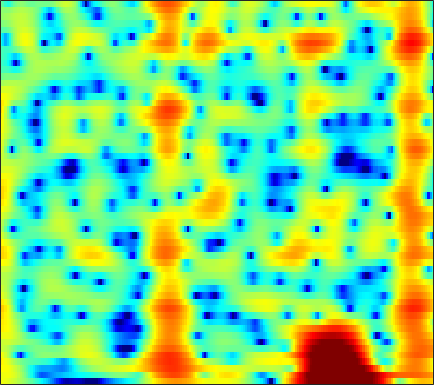

The file beside this chart, header and first rows:
4.8844, 4.7113, 4.4482, 4.1395, 3.8803, 3.4999, 3.0728, 2.7194, 2.2041, 1.6439, 1.0356, 0.55159, -0.13289, -0.85801, -1.4305, -2.2338, -3.0972, -3.7734, -4.7121, -5.6873, -6.7226, -7.549, -8.7481, -10.077
4.471, 4.709, 4.862, 4.833, 4.701, 4.384, 3.907, 3.447, 2.694, 1.773, 0.6869, -0.2475, -1.665, -3.289, -4.655, -6.657, -8.8, -10.37, -12.06, -12.79, -12.51, -11.96, -11.15, -10.41
5.29, 5.302, 5.19, 4.933, 4.649, 4.15, 3.526, 2.973, 2.123, 1.148, 0.03897, -0.8729, -2.196, -3.641, -4.757, -6.215, -7.514, -8.29, -8.957, -9.242, -9.293, -9.272, -9.305, -9.466
6.004, 5.556, 4.879, 4.118, 3.497, 2.623, 1.724, 1.067, 0.2527, -0.4403, -0.9967, -1.33, -1.681, -1.962, -2.14, -2.323, -2.498, -2.635, -2.833, -3.071, -3.373, -3.658, -4.148, -4.781
5.243, 4.574, 3.482, 2.1, 0.8186, -1.33, -4.224, -7.145, -12.87, -16.8, -11.1, -7.9, -5.108, -3.281, -2.299, -1.33, -0.6424, -0.2839, 0.06512, 0.2769, 0.3926, 0.4184, 0.4085, 0.3619
3.144, 2.972, 2.551, 1.921, 1.322, 0.3899, -0.6158, -1.332, -2.055, -2.418, -2.384, -2.149, -1.689, -1.209, -0.8936, -0.5536, -0.3177, -0.2174, -0.1734, -0.221, -0.3163, -0.4194, -0.5672, -0.699
2.904, 3.193, 3.354, 3.31, 3.174, 2.88, 2.502, 2.183, 1.748, 1.326, 0.9271, 0.6413, 0.2826, -0.04614, -0.2813, -0.6011, -0.9528, -1.246, -1.71, -2.279, -2.995, -3.652, -4.7, -5.935
4.478, 4.635, 4.682, 4.542, 4.328, 3.907, 3.332, 2.81, 2.007, 1.108, 0.1361, -0.6185, -1.614, -2.517, -3.092, -3.659, -4.025, -4.207, -4.41, -4.724, -5.218, -5.769, -6.816, -8.332
5.823, 5.776, 5.561, 5.163, 4.744, 4.011, 3.084, 2.234, 0.8737, -0.7897, -2.832, -4.702, -7.856, -12.07, -15.6, -15.92, -12.31, -10.14, -8.13, -6.866, -6.084, -5.748, -5.513, -5.419
6.262, 6.049, 5.614, 5.005, 4.435, 3.53, 2.47, 1.573, 0.2307, -1.282, -2.954, -4.294, -6.151, -7.841, -8.709, -9.021, -8.457, -7.782, -6.917, -6.242, -5.761, -5.52, -5.327, -5.24
6.87, 6.472, 5.752, 4.839, 4.032, 2.805, 1.48, 0.4656, -0.8352, -1.99, -2.893, -3.385, -3.819, -4.055, -4.141, -4.177, -4.168, -4.166, -4.26, -4.518, -4.978, -5.526, -6.406, -7.443
7.804, 7.209, 6.157, 4.794, 3.535, 1.478, -1.084, -3.402, -7.028, -10.26, -9.883, -8.035, -5.767, -4.091, -3.181, -2.314, -1.807, -1.626, -1.668, -2.041, -2.843, -3.777, -5.587, -8.51
6.401, 5.777, 4.693, 3.298, 2.058, 0.1032, -2.208, -4.104, -6.61, -8.351, -8.34, -7.427, -5.842, -4.351, -3.402, -2.332, -1.514, -1.07, -0.6868, -0.5444, -0.631, -0.8222, -1.196, -1.613
4.386, 3.856, 2.933, 1.78, 0.7679, -0.7547, -2.429, -3.707, -5.265, -6.471, -7.087, -7.065, -6.444, -5.389, -4.466, -3.257, -2.162, -1.449, -0.6642, -0.07291, 0.3531, 0.5814, 0.7781, 0.9187
3.409, 3.02, 2.28, 1.265, 0.3023, -1.26, -3.255, -5.13, -8.365, -13.23, -22.22, -20.36, -12.5, -8.283, -6.113, -3.925, -2.287, -1.305, -0.2494, 0.562, 1.18, 1.545, 1.881, 2.085
2.678, 2.524, 2.101, 1.417, 0.7425, -0.3557, -1.667, -2.796, -4.387, -5.84, -6.73, -6.771, -6.026, -4.794, -3.802, -2.55, -1.436, -0.7092, 0.1137, 0.7832, 1.303, 1.581, 1.846, 1.96
2.275, 2.339, 2.2, 1.851, 1.461, 0.7995, 0.05311, -0.5331, -1.298, -1.944, -2.385, -2.552, -2.55, -2.323, -2.037, -1.577, -1.05, -0.6575, -0.159, 0.2768, 0.6198, 0.8092, 0.9788, 1.028
3.103, 3.233, 3.162, 2.825, 2.421, 1.696, 0.8209, 0.113, -0.8502, -1.748, -2.462, -2.81, -3.032, -2.98, -2.792, -2.419, -1.982, -1.641, -1.198, -0.796, -0.4478, -0.2347, -0.04877, 0.05019
5.288, 5.295, 5.025, 4.421, 3.758, 2.584, 1.026, -0.385, -2.598, -5.106, -7.396, -8.353, -8.131, -7.029, -6.188, -5.231, -4.482, -3.995, -3.401, -2.829, -2.312, -1.984, -1.682, -1.527
7.152, 6.976, 6.47, 5.65, 4.822, 3.398, 1.506, -0.2839, -3.297, -7.367, -12.67, -15.05, -12.63, -10.22, -9.335, -9.088, -9.434, -9.636, -9.178, -7.873, -6.397, -5.535, -4.854, -4.878
7.114, 6.788, 6.176, 5.358, 4.597, 3.421, 2.073, 0.9388, -0.6693, -2.286, -3.773, -4.736, -5.835, -6.976, -8.034, -10.18, -13.81, -18.12, -18.73, -12.67, -8.966, -7.374, -6.242, -6.076
5.793, 5.28, 4.479, 3.588, 2.873, 1.916, 1.028, 0.3926, -0.3968, -1.123, -1.805, -2.296, -2.953, -3.648, -4.178, -4.882, -5.475, -5.716, -5.645, -5.134, -4.428, -3.832, -3.191, -2.752
3.918, 3.015, 1.596, 0.04689, -1.061, -2.279, -2.908, -2.979, -2.769, -2.437, -2.151, -2.001, -1.888, -1.843, -1.853, -1.851, -1.804, -1.71, -1.492, -1.181, -0.7905, -0.4649, -0.0233, 0.3899
2.428, 1.081, -1.314, -4.737, -8.459, -16.98, -15.92, -10.57, -6.739, -4.577, -3.264, -2.62, -2.053, -1.691, -1.496, -1.273, -1.028, -0.8107, -0.4463, 0.003161, 0.5216, 0.9035, 1.409, 1.893
2.68, 1.728, 0.149, -1.766, -3.221, -4.789, -5.298, -4.992, -4.236, -3.522, -3.046, -2.846, -2.785, -2.903, -3.024, -3.169, -3.134, -2.929, -2.382, -1.588, -0.6593, 0.05959, 0.9522, 1.733
3.928, 3.549, 2.839, 1.972, 1.278, 0.4074, -0.3908, -0.8912, -1.488, -2.058, -2.69, -3.263, -4.205, -5.483, -6.703, -8.704, -10.66, -10.98, -9.066, -6.229, -3.757, -2.234, -0.573, 0.6756
5.171, 4.939, 4.374, 3.593, 2.866, 1.791, 0.6155, -0.3038, -1.512, -2.666, -3.746, -4.543, -5.686, -7.068, -8.458, -10.89, -13.76, -14.51, -11.57, -7.88, -4.944, -3.235, -1.476, -0.1808
6.404, 6.028, 5.261, 4.177, 3.151, 1.461, -0.5633, -2.314, -4.771, -6.951, -8.105, -8.212, -7.907, -7.587, -7.44, -7.316, -7.078, -6.705, -5.859, -4.718, -3.476, -2.514, -1.412, -0.5273
7.28, 6.805, 5.905, 4.641, 3.434, 1.351, -1.361, -4.03, -8.976, -17.48, -19.18, -13.73, -10.2, -8.517, -7.794, -7.225, -6.812, -6.438, -5.769, -4.881, -3.904, -3.17, -2.263, -1.505
7.242, 6.854, 6.111, 5.091, 4.152, 2.639, 0.8563, -0.6233, -2.636, -4.421, -5.674, -6.279, -6.869, -7.556, -8.286, -9.552, -10.93, -11.56, -11.11, -9.409, -7.388, -6.105, -4.73, -3.746
6.417, 6.229, 5.814, 5.215, 4.639, 3.743, 2.692, 1.843, 0.6481, -0.5715, -1.821, -2.797, -4.229, -5.944, -7.578, -10.52, -15.02, -19.63, -18.31, -12.87, -9.62, -7.976, -6.516, -5.704
4.997, 5.055, 4.98, 4.738, 4.446, 3.943, 3.318, 2.786, 1.992, 1.117, 0.1615, -0.6068, -1.724, -2.937, -3.903, -5.191, -6.324, -6.899, -7.184, -6.973, -6.505, -6.223, -6.016, -6.155
3.469, 3.73, 3.864, 3.817, 3.688, 3.418, 3.065, 2.754, 2.291, 1.766, 1.183, 0.7038, 0.02851, -0.6619, -1.185, -1.848, -2.433, -2.806, -3.212, -3.54, -3.8, -4.047, -4.521, -5.226
2.78, 2.913, 2.874, 2.67, 2.491, 2.242, 2.049, 1.924, 1.78, 1.612, 1.385, 1.167, 0.8154, 0.3929, 0.06501, -0.3717, -0.7755, -1.044, -1.333, -1.572, -1.839, -2.048, -2.441, -2.995
3.3, 2.763, 1.778, 0.6154, -0.1869, -0.7869, -0.6938, -0.295, 0.3176, 0.8028, 1.044, 1.062, 0.869, 0.4742, 0.09938, -0.4312, -0.887, -1.103, -1.181, -1.026, -0.7618, -0.5413, -0.2869, -0.1897
4.171, 2.856, 0.3036, -3.695, -8.804, -19.64, -8.488, -4.649, -1.868, -0.4373, 0.1712, 0.2108, -0.1982, -1.053, -2.009, -3.625, -5.354, -6.234, -5.987, -4.362, -2.361, -1.071, 0.3481, 1.401
4.404, 3.33, 1.557, -0.4254, -1.856, -3.004, -2.998, -2.533, -1.892, -1.538, -1.6, -1.944, -2.795, -4.163, -5.606, -8.335, -12.7, -17.36, -15.66, -9.519, -5.614, -3.431, -1.256, 0.405
4.639, 3.947, 2.931, 1.868, 1.107, 0.2177, -0.5319, -1.01, -1.631, -2.3, -3.1, -3.794, -4.874, -6.122, -7.07, -8.216, -8.973, -9.085, -8.497, -7.127, -5.297, -3.903, -2.17, -0.6307
5.104, 4.48, 3.558, 2.552, 1.798, 0.7777, -0.2104, -0.9435, -1.936, -3.01, -4.222, -5.257, -6.831, -8.57, -9.887, -11.3, -11.65, -11.08, -9.453, -7.473, -5.488, -4.075, -2.335, -0.8382
5.511, 4.726, 3.511, 2.159, 1.148, -0.187, -1.33, -2.067, -2.949, -3.872, -5.027, -6.133, -8.077, -10.82, -13.84, -20.93, -30.76, -18.65, -12.33, -8.464, -5.712, -3.993, -2.056, -0.475
5.896, 4.771, 2.833, 0.377, -1.774, -4.641, -6.201, -6.127, -5.379, -4.898, -4.993, -5.442, -6.488, -7.895, -9.037, -10.3, -10.59, -10.04, -8.476, -6.558, -4.503, -3.097, -1.366, 0.1168
6.633, 5.483, 3.361, 0.4015, -2.652, -8.301, -11.51, -8.545, -5.379, -3.877, -3.43, -3.612, -4.431, -5.709, -6.888, -8.515, -9.667, -9.728, -8.513, -6.565, -4.589, -3.224, -1.631, -0.2734
6.648, 6.01, 4.906, 3.578, 2.497, 1.217, 0.3256, -0.06295, -0.3133, -0.5817, -1.114, -1.776, -3.083, -5.065, -7.166, -11.37, -19.72, -25.81, -14.18, -9.45, -6.753, -5.384, -4.188, -3.311
5.372, 5.206, 4.858, 4.373, 3.962, 3.407, 2.844, 2.437, 1.879, 1.272, 0.5264, -0.1586, -1.256, -2.617, -3.755, -5.34, -6.66, -7.203, -7.263, -7.027, -6.91, -7.131, -7.897, -9.218
3.51, 3.667, 3.736, 3.679, 3.583, 3.363, 3.087, 2.854, 2.487, 2.063, 1.575, 1.157, 0.5101, -0.2008, -0.7728, -1.536, -2.277, -2.801, -3.506, -4.276, -5.339, -6.454, -8.567, -11.88
1.301, 1.655, 1.955, 2.119, 2.164, 2.152, 2.101, 2.037, 1.941, 1.818, 1.673, 1.542, 1.323, 1.056, 0.812, 0.4408, 0.01324, -0.3559, -0.9211, -1.576, -2.36, -3.017, -3.983, -4.896
-0.9186, -0.5611, -0.2751, -0.1786, -0.1947, -0.223, -0.2312, -0.1843, -0.01684, 0.2467, 0.5479, 0.7702, 1.039, 1.221, 1.303, 1.316, 1.231, 1.106, 0.8665, 0.544, 0.1818, -0.106, -0.4922, -0.8439
-2.509, -2.41, -2.565, -3.032, -3.517, -4.236, -4.747, -4.738, -4.121, -3.01, -1.783, -0.9349, 0.01716, 0.7449, 1.153, 1.528, 1.736, 1.808, 1.811, 1.733, 1.609, 1.492, 1.343, 1.207
-2.98, -3.225, -3.961, -5.264, -6.744, -9.918, -15.65, -19.9, -12.43, -7.212, -3.971, -2.257, -0.6223, 0.5063, 1.084, 1.597, 1.873, 1.971, 1.983, 1.952, 1.886, 1.837, 1.799, 1.796
-2.44, -2.754, -3.393, -4.264, -5.08, -6.385, -7.48, -7.525, -6.133, -3.939, -1.912, -0.6816, 0.5499, 1.351, 1.691, 1.857, 1.758, 1.557, 1.207, 0.8839, 0.6603, 0.6091, 0.6535, 0.8044
-2.222, -2.63, -2.951, -2.949, -2.734, -2.218, -1.513, -0.8556, 0.1075, 1.094, 1.988, 2.515, 2.962, 3.046, 2.866, 2.25, 1.211, 0.1715, -1.402, -2.904, -3.63, -3.52, -2.875, -2.168
-4.677, -6.718, -8.829, -7.269, -4.788, -1.841, 0.3992, 1.691, 3.047, 4.024, 4.667, 4.928, 4.955, 4.568, 3.972, 2.699, 0.729, -1.366, -5.479, -13.48, -23.19, -12.39, -7.74, -6.003
-4.969, -6.906, -8.919, -7.168, -4.533, -1.512, 0.8015, 2.099, 3.394, 4.276, 4.77, 4.906, 4.778, 4.294, 3.668, 2.497, 0.9187, -0.5198, -2.611, -4.646, -5.912, -6.248, -6.341, -6.636
-1.806, -1.849, -1.693, -1.151, -0.5333, 0.4862, 1.49, 2.17, 2.893, 3.388, 3.636, 3.649, 3.435, 2.961, 2.445, 1.539, 0.4307, -0.4951, -1.804, -3.027, -4.101, -4.752, -5.43, -5.911
-0.1102, 0.1093, 0.4279, 0.8138, 1.149, 1.625, 2.079, 2.392, 2.727, 2.923, 2.964, 2.88, 2.6, 2.113, 1.625, 0.7931, -0.2354, -1.127, -2.49, -3.92, -5.371, -6.343, -7.193, -7.344
0.796, 0.9716, 1.211, 1.466, 1.681, 1.963, 2.253, 2.44, 2.634, 2.728, 2.691, 2.574, 2.284, 1.831, 1.365, 0.5765, -0.4459, -1.409, -3.011, -5.144, -8.104, -11.23, -16.64, -15.48
0.6436, 0.5639, 0.4836, 0.5232, 0.6579, 0.9837, 1.39, 1.674, 1.958, 2.104, 2.087, 1.972, 1.709, 1.358, 1.03, 0.5059, -0.1558, -0.7778, -1.823, -3.28, -5.14, -6.694, -8.295, -7.9
-1.086, -2.03, -3.386, -4.102, -3.788, -2.529, -1.171, -0.3564, 0.331, 0.5667, 0.4294, 0.1368, -0.3579, -0.7874, -0.9254, -0.873, -0.6621, -0.4984, -0.3859, -0.4313, -0.557, -0.6407, -0.6189, -0.314
